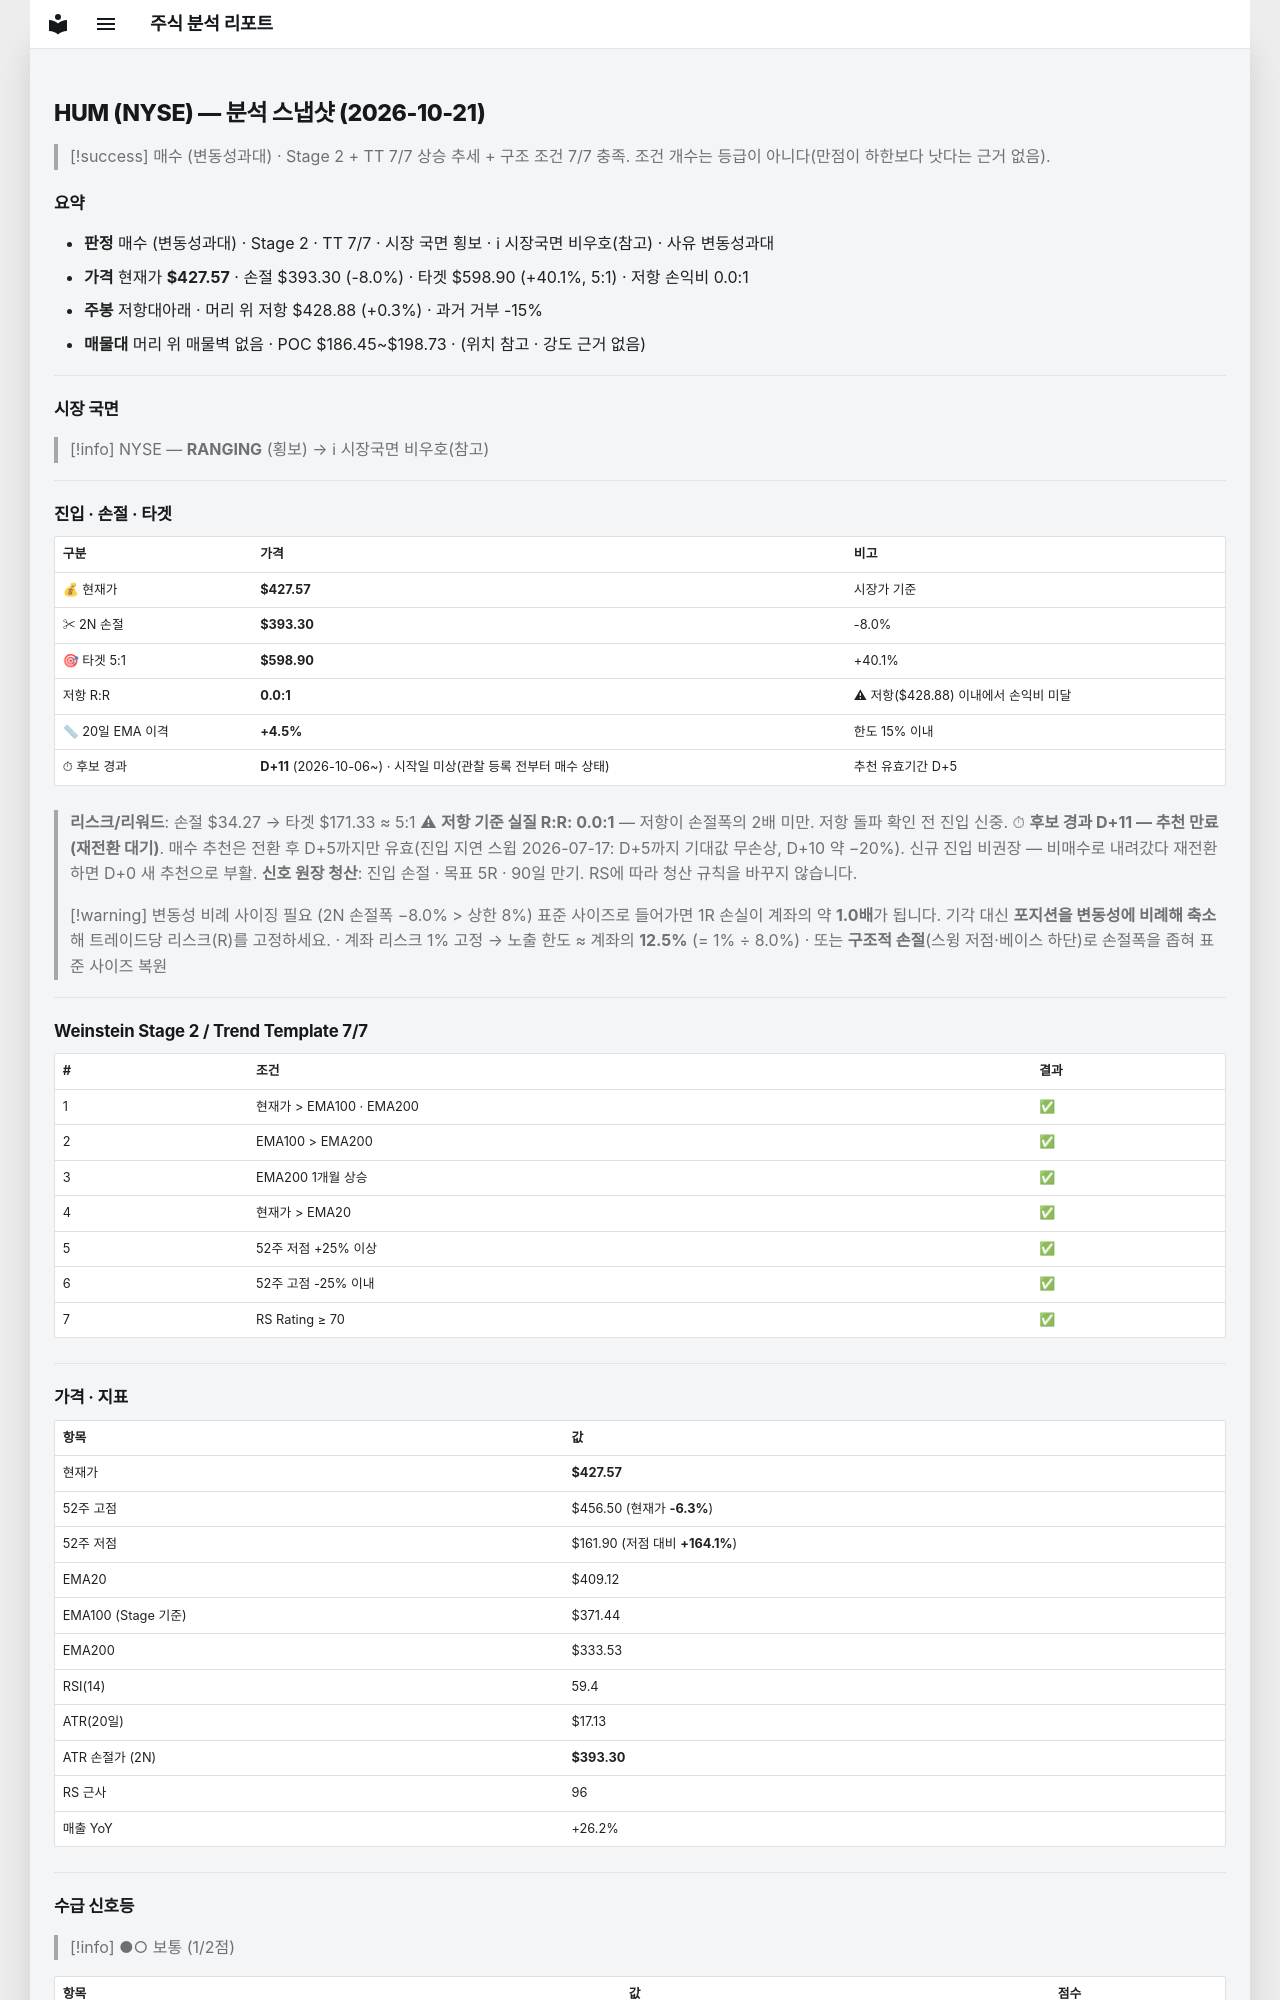

repository: soloandco/stock-reports · page: snapshots/HUM-2026-10-21/index.html · generator: mkdocs

---
type: analysis-snapshot
title: HUM 분석 스냅샷
ticker: HUM
market: NYSE
created: 2026-10-21
updated: 2026-10-21
bar-date: 2026-10-20
verdict: 매수관찰
verdict-reason: 변동성과대
real-rr: 0.04
sma50-gap-pct: 4.5
candidate-days: 11
candidate-since: 2026-10-06
candidate-start-unknown: true
weekly-position: 저항대아래
weekly-overhead-price: 428.88
weekly-overhead-pct: 0.3
stage: 2
trend-template-score: 7
tt-max: 7
ma-set: ema-20-100-200
price: 427.57000732421875
stop-price: 393.30348654307176
market-regime: RANGING
supply-demand-score: 1/2
supply-demand-label: 보통
status: tracking
tags:
  - stock-agent
  - watchlist
  - HUM
  - analysis
related:
  - "[[analysis-template]]"
---

# HUM (NYSE) — 분석 스냅샷 (2026-10-21)

> [!success] 매수 (변동성과대) · Stage 2 + TT 7/7
> 상승 추세 + 구조 조건 7/7 충족. 조건 개수는 등급이 아니다(만점이 하한보다 낫다는 근거 없음).

## 요약

- **판정** 매수 (변동성과대) · Stage 2 · TT 7/7 · 시장 국면 횡보 · ℹ 시장국면 비우호(참고) · 사유 변동성과대
- **가격** 현재가 **$427.57** · 손절 $393.30 (-8.0%) · 타겟 $598.90 (+40.1%, 5:1) · 저항 손익비 0.0:1
- **주봉** 저항대아래 · 머리 위 저항 $428.88 (+0.3%) · 과거 거부 -15%
- **매물대** 머리 위 매물벽 없음 · POC $186.45~$198.73 · (위치 참고 · 강도 근거 없음)

---

## 시장 국면

> [!info] NYSE — **RANGING** (횡보) → ℹ 시장국면 비우호(참고)

---

## 진입 · 손절 · 타겟

| 구분 | 가격 | 비고 |
|------|------|------|
| 💰 현재가 | **$427.57** | 시장가 기준 |
| ✂ 2N 손절 | **$393.30** | -8.0% |
| 🎯 타겟 5:1 | **$598.90** | +40.1% |
| 저항 R:R | **0.0:1** | ⚠ 저항($428.88) 이내에서 손익비 미달 |
| 📏 20일 EMA 이격 | **+4.5%** | 한도 15% 이내 |
| ⏱ 후보 경과 | **D+11** (2026-10-06~) · 시작일 미상(관찰 등록 전부터 매수 상태) | 추천 유효기간 D+5 |

> **리스크/리워드**: 손절 $34.27 → 타겟 $171.33 ≈ 5:1
> ⚠ **저항 기준 실질 R:R: 0.0:1** — 저항이 손절폭의 2배 미만. 저항 돌파 확인 전 진입 신중.
> ⏱ **후보 경과 D+11 — 추천 만료(재전환 대기)**. 매수 추천은 전환 후 D+5까지만 유효(진입 지연 스윕 2026-07-17: D+5까지 기대값 무손상, D+10 약 −20%). 신규 진입 비권장 — 비매수로 내려갔다 재전환하면 D+0 새 추천으로 부활.
> **신호 원장 청산**: 진입 손절 · 목표 5R · 90일 만기. RS에 따라 청산 규칙을 바꾸지 않습니다.

> [!warning] 변동성 비례 사이징 필요 (2N 손절폭 −8.0% > 상한 8%)
> 표준 사이즈로 들어가면 1R 손실이 계좌의 약 **1.0배**가 됩니다. 기각 대신 **포지션을 변동성에 비례해 축소**해 트레이드당 리스크(R)를 고정하세요.
> · 계좌 리스크 1% 고정 → 노출 한도 ≈ 계좌의 **12.5%** (= 1% ÷ 8.0%)
> · 또는 **구조적 손절**(스윙 저점·베이스 하단)로 손절폭을 좁혀 표준 사이즈 복원

---

## Weinstein Stage 2 / Trend Template 7/7

| # | 조건 | 결과 |
|---|------|------|
| 1 | 현재가 > EMA100 · EMA200 | ✅ |
| 2 | EMA100 > EMA200 | ✅ |
| 3 | EMA200 1개월 상승 | ✅ |
| 4 | 현재가 > EMA20 | ✅ |
| 5 | 52주 저점 +25% 이상 | ✅ |
| 6 | 52주 고점 -25% 이내 | ✅ |
| 7 | RS Rating ≥ 70 | ✅ |

---

## 가격 · 지표

| 항목 | 값 |
|------|---|
| 현재가 | **$427.57** |
| 52주 고점 | $456.50 (현재가 **-6.3%**) |
| 52주 저점 | $161.90 (저점 대비 **+164.1%**) |
| EMA20 | $409.12 |
| EMA100 (Stage 기준) | $371.44 |
| EMA200 | $333.53 |
| RSI(14) | 59.4 |
| ATR(20일) | $17.13 |
| ATR 손절가 (2N) | **$393.30** |
| RS 근사 | 96 |
| 매출 YoY | +26.2% |

---
## 수급 신호등

> [!info] ●○ 보통 (1/2점)

| 항목 | 값 | 점수 |
|------|------|------|
| 거래량 (5일/20일 비율) | 0.70× (-29.8%) | ❌ |
| OBV 20일 추세 | ↑ 상승 | ✅ |

> **판독법**: 거래량이 20일 평균보다 20% 이상 많고 OBV(온밸런스볼륨)가 상승 중이면 매집 수급이 강한 것으로 판단합니다.

---
